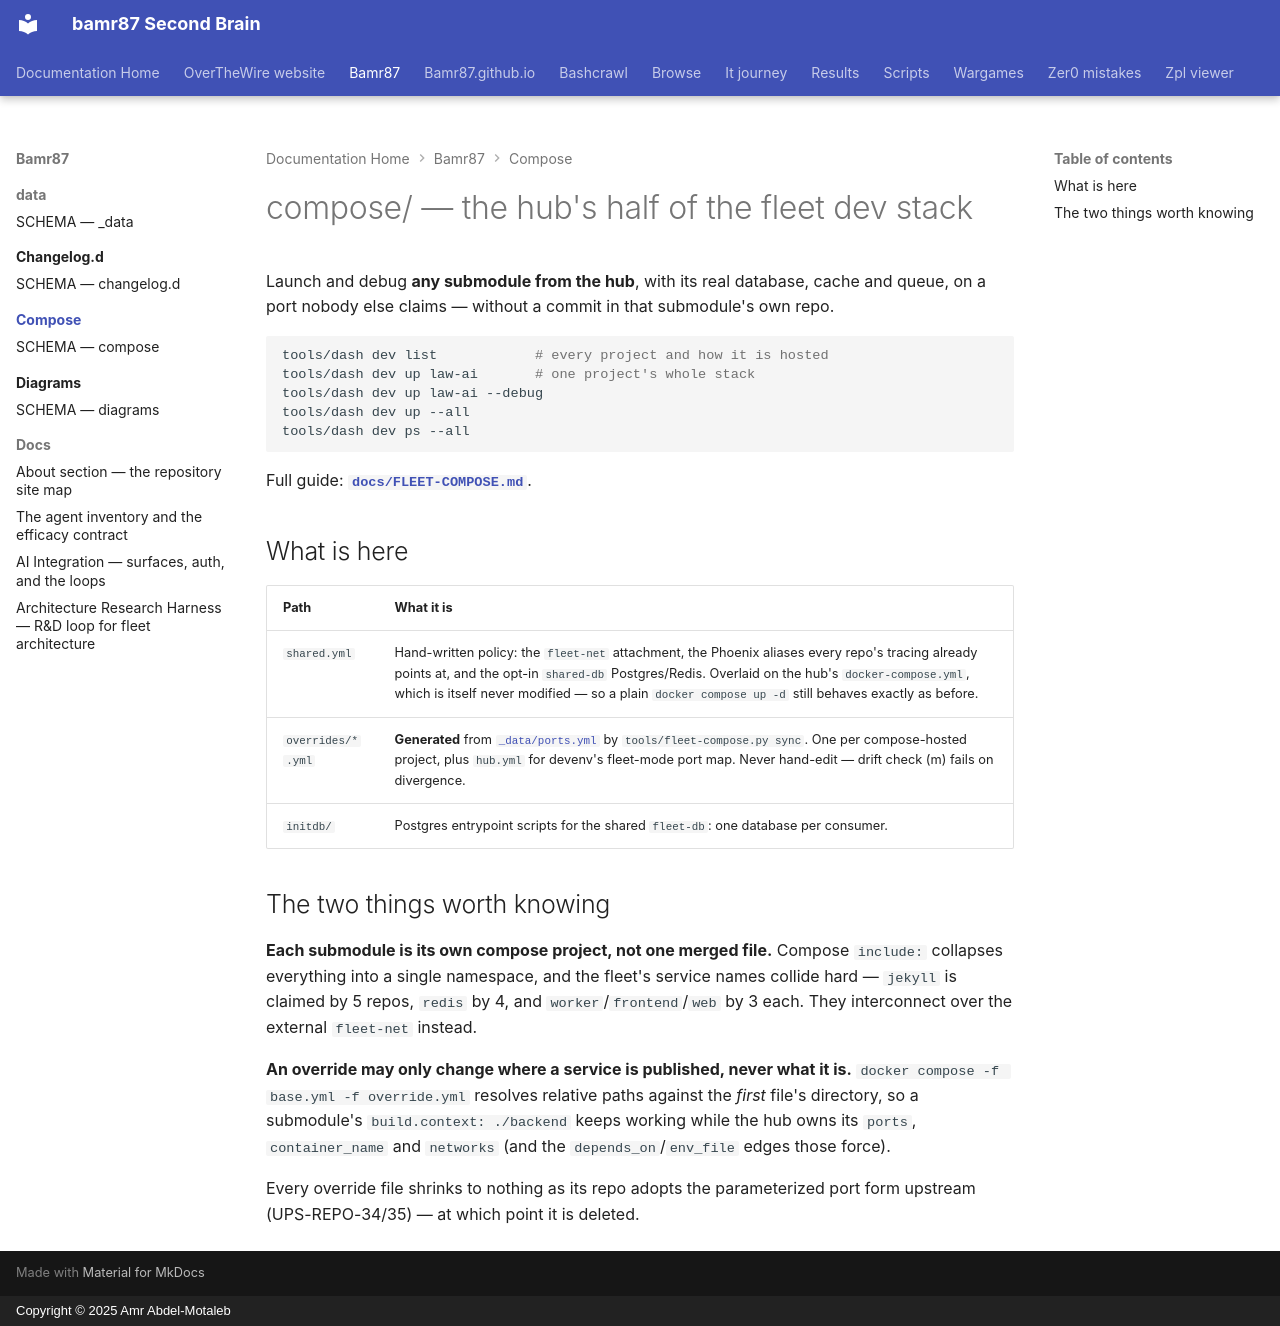

repository: bamr87/README · page: bamr87/compose/index.html · generator: mkdocs · copyright: Copyright © 2025 Amr Abdel-Motaleb

---
source_file: compose/README.md
source_repo: bamr87/bamr87
source_url: https://github.com/bamr87/bamr87/blob/main/compose/README.md
title: compose/ — the hub's half of the fleet dev stack
---
# compose/ — the hub's half of the fleet dev stack

Launch and debug **any submodule from the hub**, with its real database, cache and queue, on a port nobody else claims — without a commit in that submodule's own repo.

```bash
tools/dash dev list            # every project and how it is hosted
tools/dash dev up law-ai       # one project's whole stack
tools/dash dev up law-ai --debug
tools/dash dev up --all
tools/dash dev ps --all
```

Full guide: **[`docs/FLEET-COMPOSE.md`](../docs/FLEET-COMPOSE.md)**.

## What is here

| Path | What it is |
| --- | --- |
| `shared.yml` | Hand-written policy: the `fleet-net` attachment, the Phoenix aliases every repo's tracing already points at, and the opt-in `shared-db` Postgres/Redis. Overlaid on the hub's `docker-compose.yml`, which is itself never modified — so a plain `docker compose up -d` still behaves exactly as before. |
| `overrides/*.yml` | **Generated** from [`_data/ports.yml`](../_data/ports.yml) by `tools/fleet-compose.py sync`. One per compose-hosted project, plus `hub.yml` for devenv's fleet-mode port map. Never hand-edit — drift check (m) fails on divergence. |
| `initdb/` | Postgres entrypoint scripts for the shared `fleet-db`: one database per consumer. |

## The two things worth knowing

**Each submodule is its own compose project, not one merged file.** Compose `include:` collapses everything into a single namespace, and the fleet's service names collide hard — `jekyll` is claimed by 5 repos, `redis` by 4, and `worker`/`frontend`/`web` by 3 each. They interconnect over the external `fleet-net` instead.

**An override may only change where a service is published, never what it is.** `docker compose -f base.yml -f override.yml` resolves relative paths against the *first* file's directory, so a submodule's `build.context: ./backend` keeps working while the hub owns its `ports`, `container_name` and `networks` (and the `depends_on`/`env_file` edges those force).

Every override file shrinks to nothing as its repo adopts the parameterized port form upstream (UPS-REPO-34/35) — at which point it is deleted.
